Image classification data set "data" (Anand2027Gupta/EcoScrap on GitHub). Class labels (18): air conditioner, battery, keyboard, laptop, microchip IC, microwave, mobile phone, computer mouse, PCB, passive component, printer, refrigerator, resistor, television, washing machine, heat sink, light bulbs, transistor.

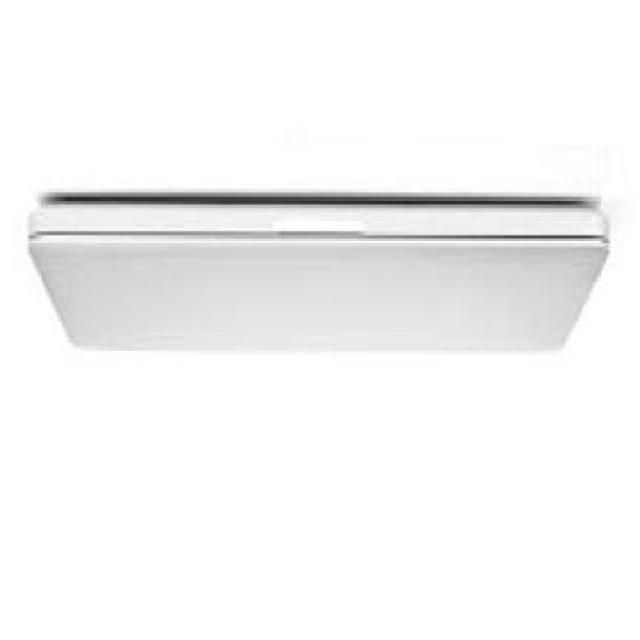
Label: laptop

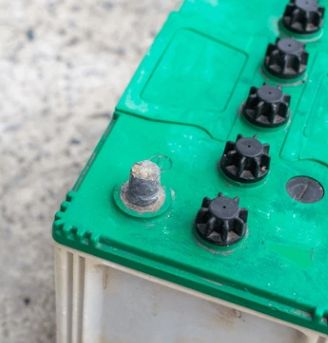
Label: battery

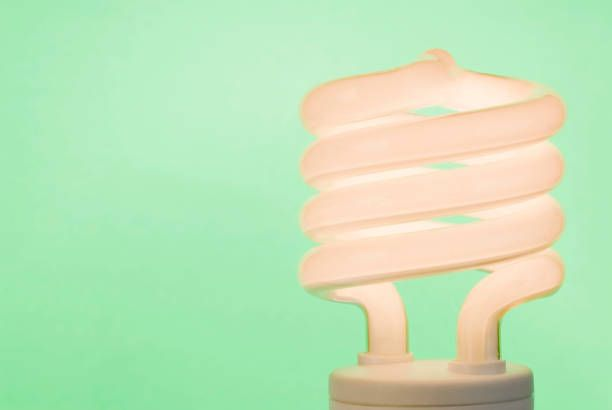
Label: light bulbs

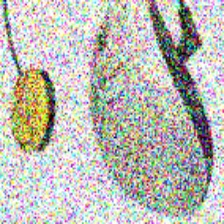
Label: computer mouse

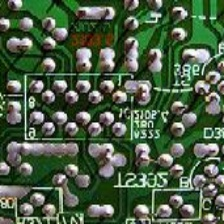
Label: microchip IC

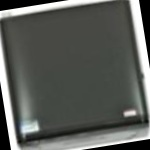
Label: washing machine
